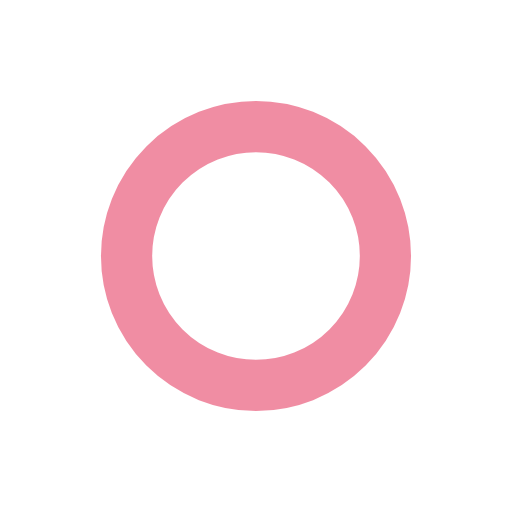
t = 0.00 s
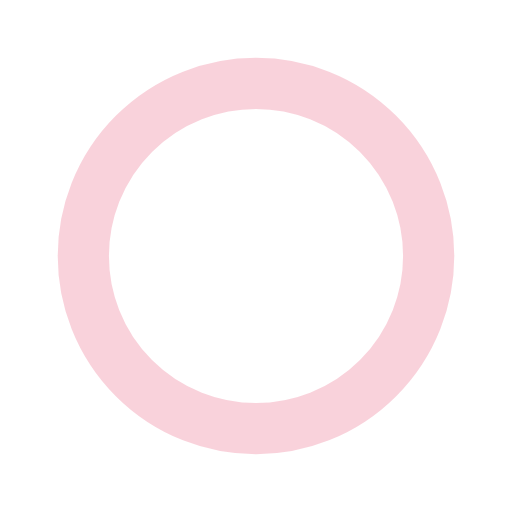
t = 0.25 s
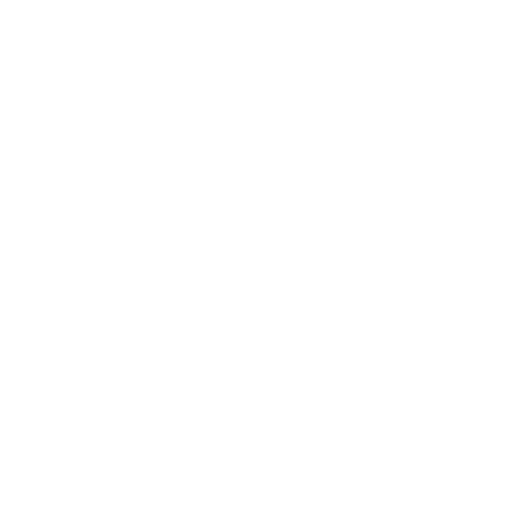
t = 0.50 s
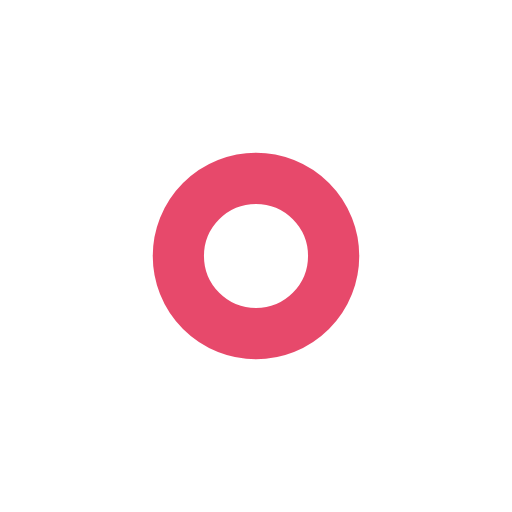
t = 0.75 s

The animated SVG that drew these frames (rendered in a browser with its animation timeline set to each time). Animation: 4 SMIL elements (animate=4); one cycle of 1.00 s, repeats indefinitely.

<svg xmlns="http://www.w3.org/2000/svg" viewBox="0 0 100 100" preserveAspectRatio="xMidYMid" width="200" height="200" style="shape-rendering: auto; display: block; background: transparent;" xmlns:xlink="http://www.w3.org/1999/xlink"><g><circle stroke-width="10" stroke="#ffffff" fill="none" r="0" cy="50" cx="50">
  <animate begin="0s" calcMode="spline" keySplines="0 0.2 0.8 1" keyTimes="0;1" values="0;39" dur="1s" repeatCount="indefinite" attributeName="r"></animate>
  <animate begin="0s" calcMode="spline" keySplines="0.2 0 0.8 1" keyTimes="0;1" values="1;0" dur="1s" repeatCount="indefinite" attributeName="opacity"></animate>
</circle><circle stroke-width="10" stroke="#e11d48" fill="none" r="0" cy="50" cx="50">
  <animate begin="-0.5s" calcMode="spline" keySplines="0 0.2 0.8 1" keyTimes="0;1" values="0;39" dur="1s" repeatCount="indefinite" attributeName="r"></animate>
  <animate begin="-0.5s" calcMode="spline" keySplines="0.2 0 0.8 1" keyTimes="0;1" values="1;0" dur="1s" repeatCount="indefinite" attributeName="opacity"></animate>
</circle><g></g></g><!-- [ldio] generated by https://loading.io --></svg>
